Image classification data set "overlays" (Paras-so/Rice-leaf-disease-predictor on GitHub). Class labels (6): bacterial leaf blight, brown spot, healthy, leaf blast, leaf scald, narrow brown spot.

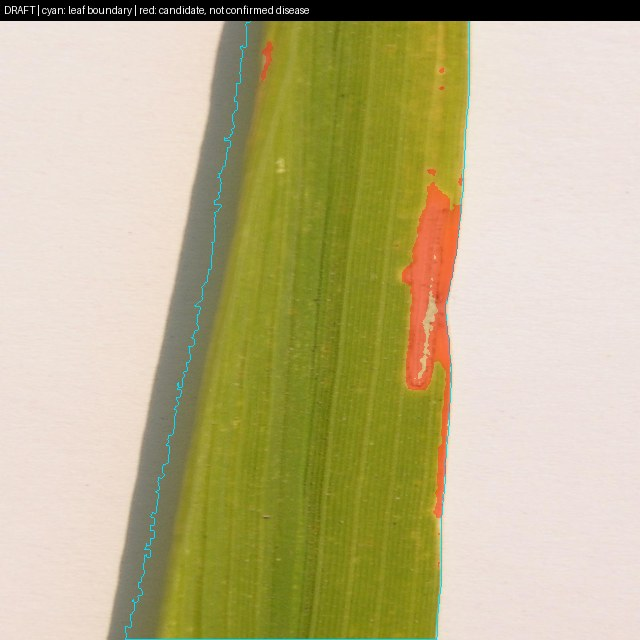
Label: bacterial leaf blight

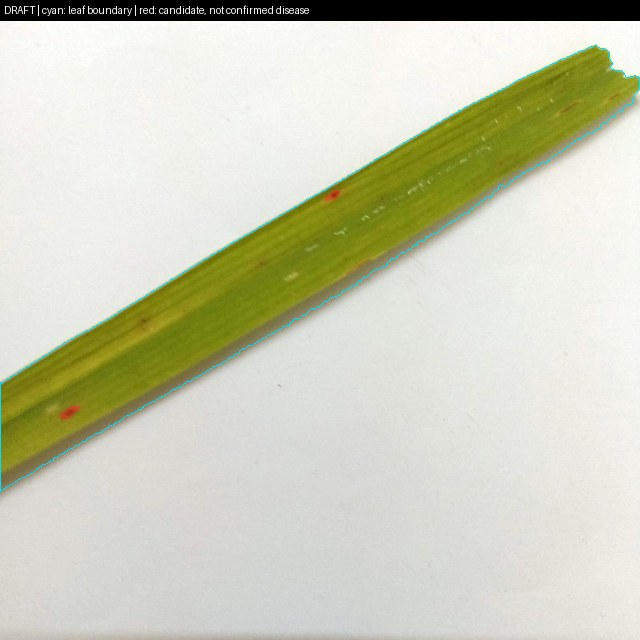
Label: brown spot

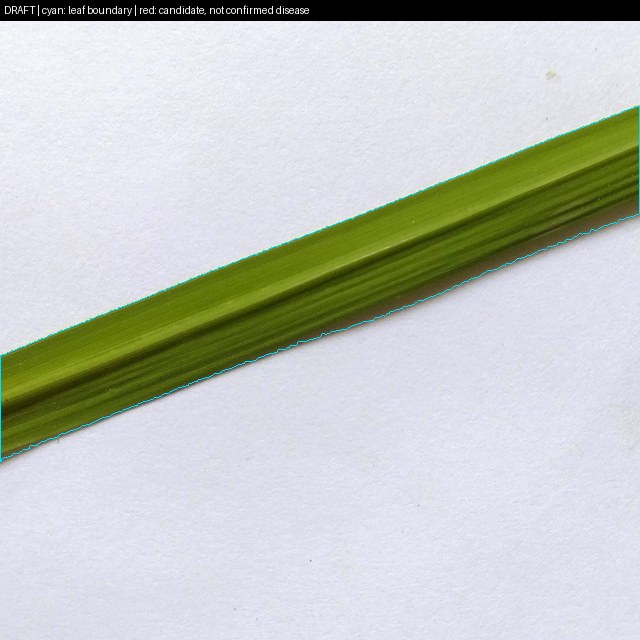
Label: healthy

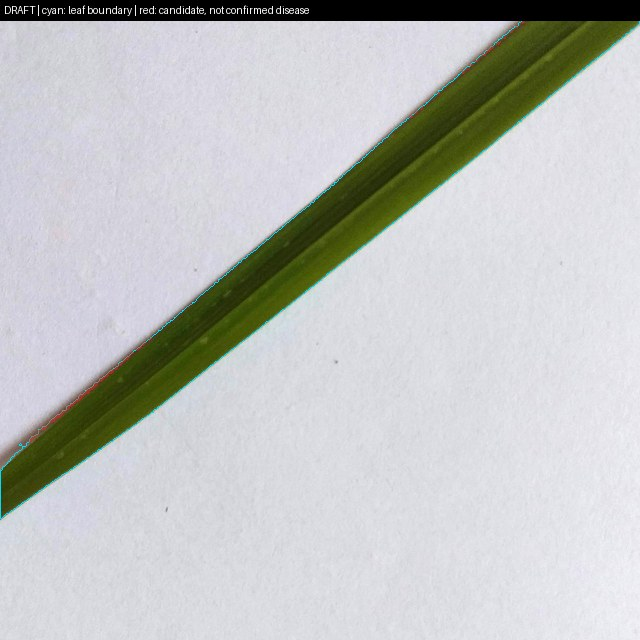
Label: healthy

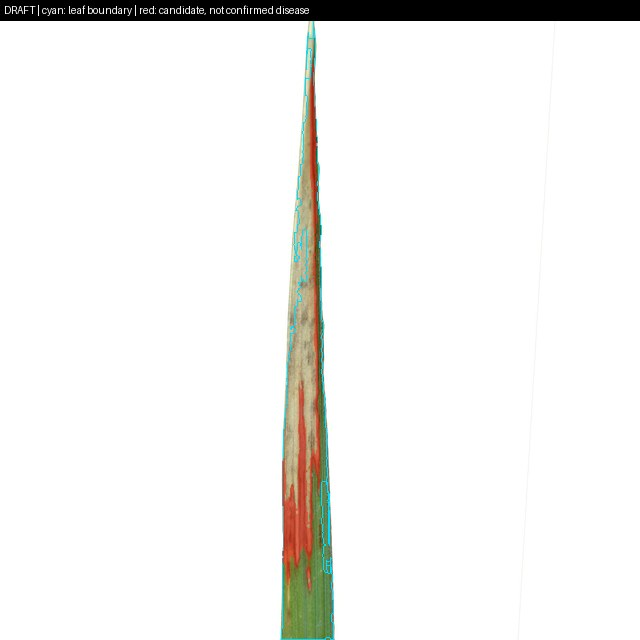
Label: leaf scald

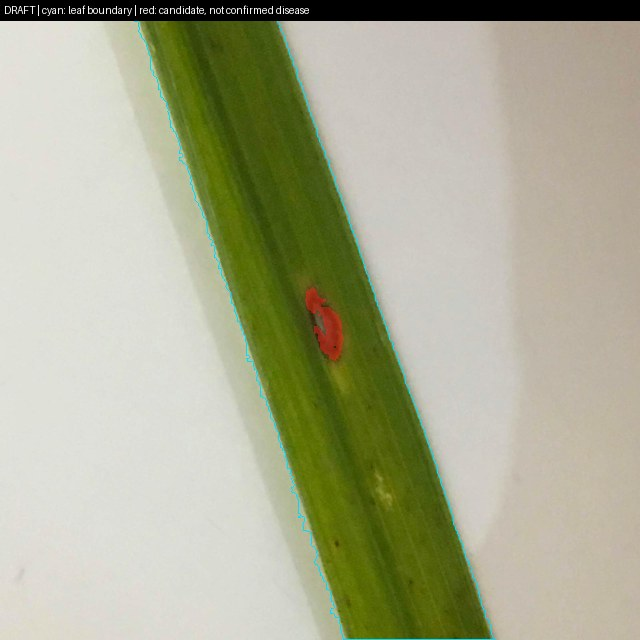
Label: leaf blast
